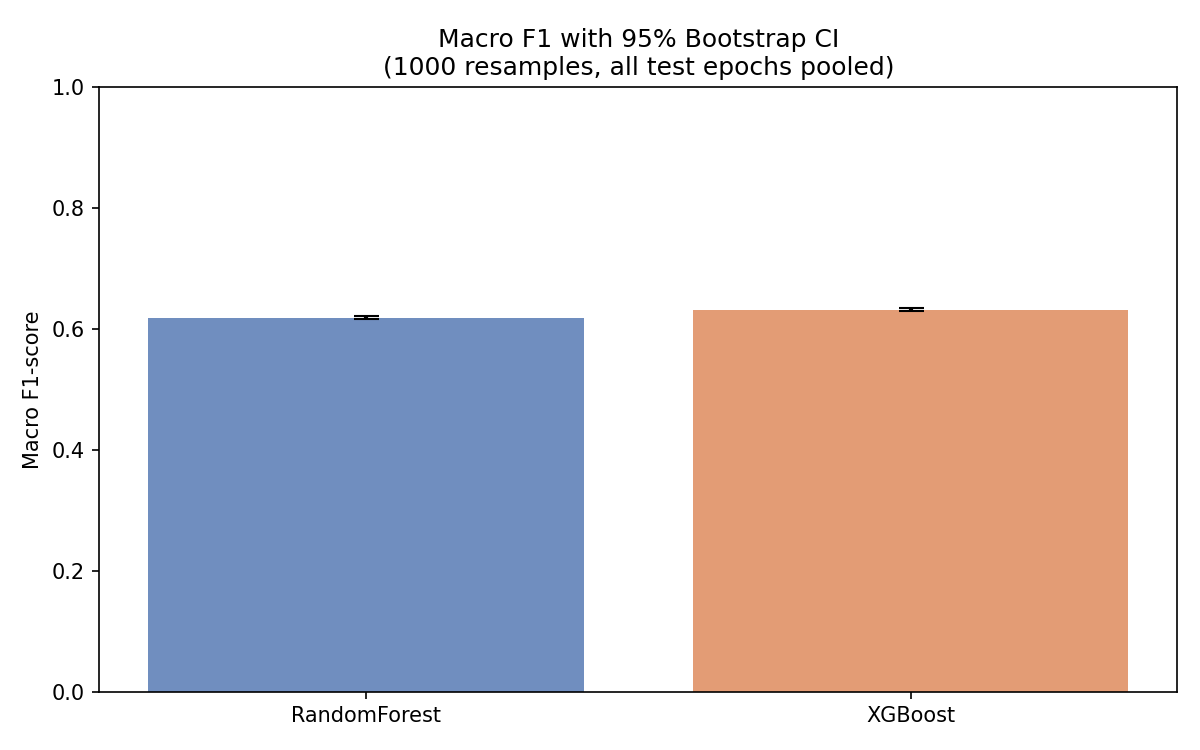

Data behind this chart, as committed beside it:
model, metric, estimate, ci_lower, ci_upper, ci_width
RandomForest, accuracy, 0.8527, 0.8516, 0.8538, 0.0022
RandomForest, macro_f1, 0.6187, 0.6164, 0.621, 0.0046
RandomForest, kappa, 0.7102, 0.7083, 0.7121, 0.0038
XGBoost, accuracy, 0.8564, 0.8552, 0.8575, 0.0023
XGBoost, macro_f1, 0.6319, 0.6295, 0.6341, 0.0046
XGBoost, kappa, 0.7206, 0.7186, 0.7225, 0.0039
